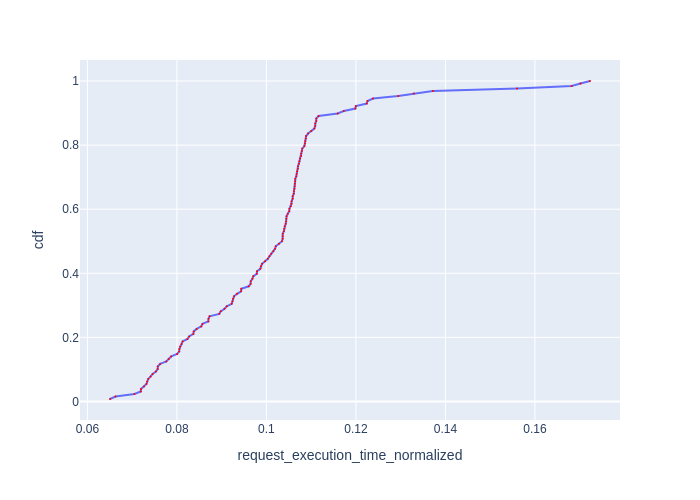

Values plotted in this chart, from the file beside it:
Request Id, request_execution_time_normalized, cdf
0_121, 0.06504, 0.007812
0_126, 0.06627, 0.01562
0_124, 0.0705, 0.02344
0_111, 0.07192, 0.03125
0_127, 0.07197, 0.03906
0_98, 0.07266, 0.04688
0_103, 0.07319, 0.05469
0_93, 0.07337, 0.0625
0_109, 0.07359, 0.07031
0_120, 0.07413, 0.07812
0_106, 0.07457, 0.08594
0_87, 0.07531, 0.09375
0_114, 0.07571, 0.1016
0_118, 0.07571, 0.1094
0_76, 0.07625, 0.1172
0_75, 0.07762, 0.125
0_83, 0.07815, 0.1328
0_123, 0.07871, 0.1406
0_112, 0.08005, 0.1484
0_125, 0.08051, 0.1562
0_95, 0.08055, 0.1641
0_122, 0.08072, 0.1719
0_108, 0.08105, 0.1797
0_92, 0.08127, 0.1875
0_101, 0.08236, 0.1953
0_88, 0.08272, 0.2031
0_85, 0.08367, 0.2109
0_102, 0.08376, 0.2188
0_104, 0.08441, 0.2266
0_71, 0.08544, 0.2344
0_84, 0.0857, 0.2422
0_97, 0.08702, 0.25
0_86, 0.08705, 0.2578
0_117, 0.08729, 0.2656
0_52, 0.08947, 0.2734
0_44, 0.08979, 0.2812
0_94, 0.09064, 0.2891
0_80, 0.09113, 0.2969
0_62, 0.09224, 0.3047
0_79, 0.09241, 0.3125
0_4, 0.09255, 0.3203
0_110, 0.09276, 0.3281
0_28, 0.09344, 0.3359
0_115, 0.09433, 0.3438
0_90, 0.09439, 0.3516
0_2, 0.09605, 0.3594
0_43, 0.09648, 0.3672
0_27, 0.0965, 0.375
0_107, 0.09687, 0.3828
0_39, 0.09705, 0.3906
0_64, 0.09784, 0.3984
0_56, 0.0979, 0.4062
0_69, 0.09864, 0.4141
0_105, 0.09877, 0.4219
0_33, 0.09902, 0.4297
0_67, 0.0997, 0.4375
0_72, 0.1003, 0.4453
0_66, 0.1007, 0.4531
0_58, 0.1011, 0.4609
0_70, 0.1016, 0.4688
... 68 more rows
